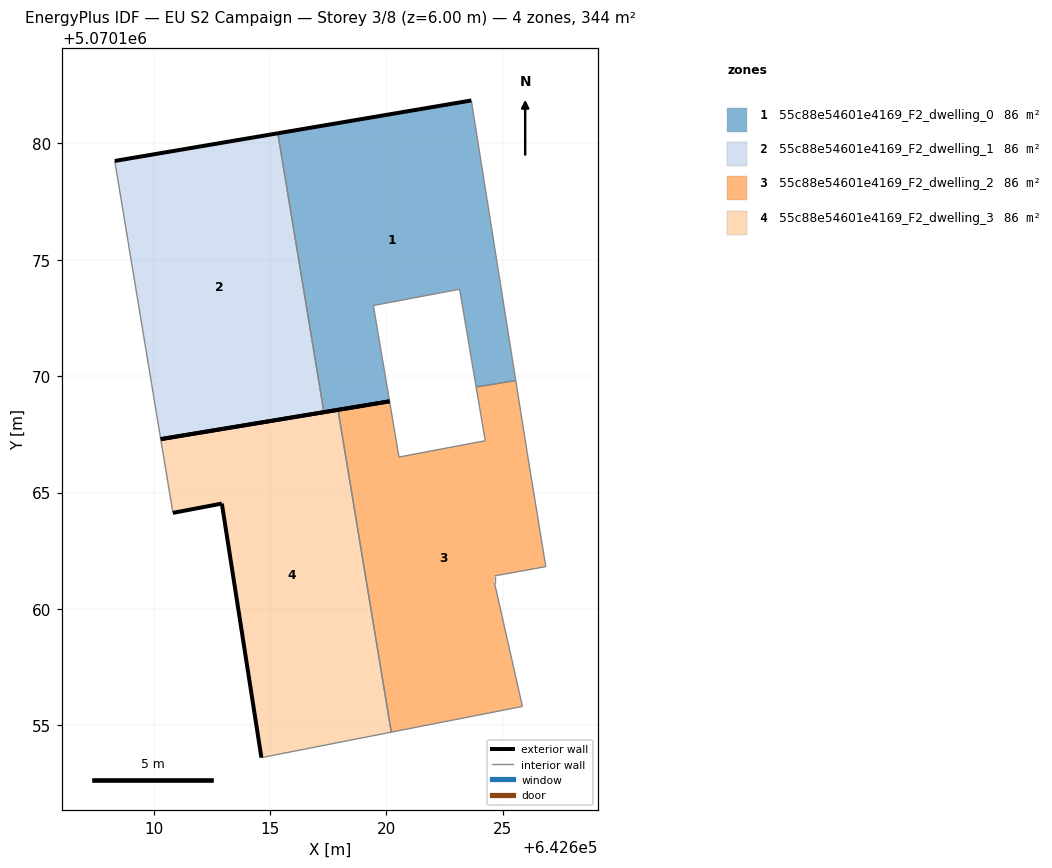
=== STOREY PLAN SPEC (per zone: floor XY polygon, exterior-wall plan segments, windows/doors) ===
zone 1: 55c88e54601e4169_F2_dwelling_0  (86.1 m²)
  floor: (642625.55, 5070169.81) (642623.65, 5070181.83) (642615.34, 5070180.43) (642617.31, 5070168.45) (642620.13, 5070168.92) (642619.44, 5070173.03) (642623.14, 5070173.73) (642623.85, 5070169.53)
  exterior wall: (642620.13, 5070168.92) – (642617.31, 5070168.45)  [2.9 m]
  exterior wall: (642615.34, 5070180.43) – (642623.65, 5070181.83)  [8.4 m]
  interior walls: 6
zone 2: 55c88e54601e4169_F2_dwelling_1  (86.1 m²)
  floor: (642617.31, 5070168.45) (642615.34, 5070180.43) (642608.33, 5070179.24) (642610.31, 5070167.29)
  exterior wall: (642608.33, 5070179.24) – (642615.34, 5070180.43)  [7.1 m]
  exterior wall: (642617.31, 5070168.45) – (642610.31, 5070167.29)  [7.1 m]
  interior walls: 2
zone 3: 55c88e54601e4169_F2_dwelling_2  (86.1 m²)
  floor: (642625.84, 5070155.82) (642624.64, 5070161.12) (642624.64, 5070161.42) (642626.84, 5070161.82) (642626.04, 5070166.72) (642625.55, 5070169.81) (642623.85, 5070169.53) (642624.24, 5070167.22) (642620.54, 5070166.53) (642620.13, 5070168.92) (642617.92, 5070168.55) (642620.21, 5070154.71)
  exterior wall: (642617.92, 5070168.55) – (642620.13, 5070168.92)  [2.2 m]
  interior walls: 11
zone 4: 55c88e54601e4169_F2_dwelling_3  (86.1 m²)
  floor: (642620.21, 5070154.71) (642617.92, 5070168.55) (642610.31, 5070167.29) (642610.83, 5070164.13) (642612.93, 5070164.53) (642614.63, 5070153.62)
  exterior wall: (642610.31, 5070167.29) – (642617.92, 5070168.55)  [7.7 m]
  exterior wall: (642614.63, 5070153.62) – (642612.93, 5070164.53)  [11.0 m]
  exterior wall: (642612.93, 5070164.53) – (642610.83, 5070164.13)  [2.1 m]
  interior walls: 3

=== DERIVED (storey summary) ===
Building: EU S2 Campaign
Storey: 3 of 8  (floor level z = 6.00 m)
Storey gross floor area: 344.3 m²
Zones on this storey: 4
  - 55c88e54601e4169_F2_dwelling_0: floor 86.1 m²; exterior wall 11.3 m (33.9 m²); WWR 0.0%
  - 55c88e54601e4169_F2_dwelling_1: floor 86.1 m²; exterior wall 14.2 m (42.6 m²); WWR 0.0%
  - 55c88e54601e4169_F2_dwelling_2: floor 86.1 m²; exterior wall 2.2 m (6.7 m²); WWR 0.0%
  - 55c88e54601e4169_F2_dwelling_3: floor 86.1 m²; exterior wall 20.9 m (62.7 m²); WWR 0.0%
Zone adjacency (shared interzone walls):
  - 55c88e54601e4169_F2_dwelling_0 ↔ 55c88e54601e4169_F2_dwelling_1
  - 55c88e54601e4169_F2_dwelling_0 ↔ 55c88e54601e4169_F2_dwelling_2
  - 55c88e54601e4169_F2_dwelling_2 ↔ 55c88e54601e4169_F2_dwelling_3